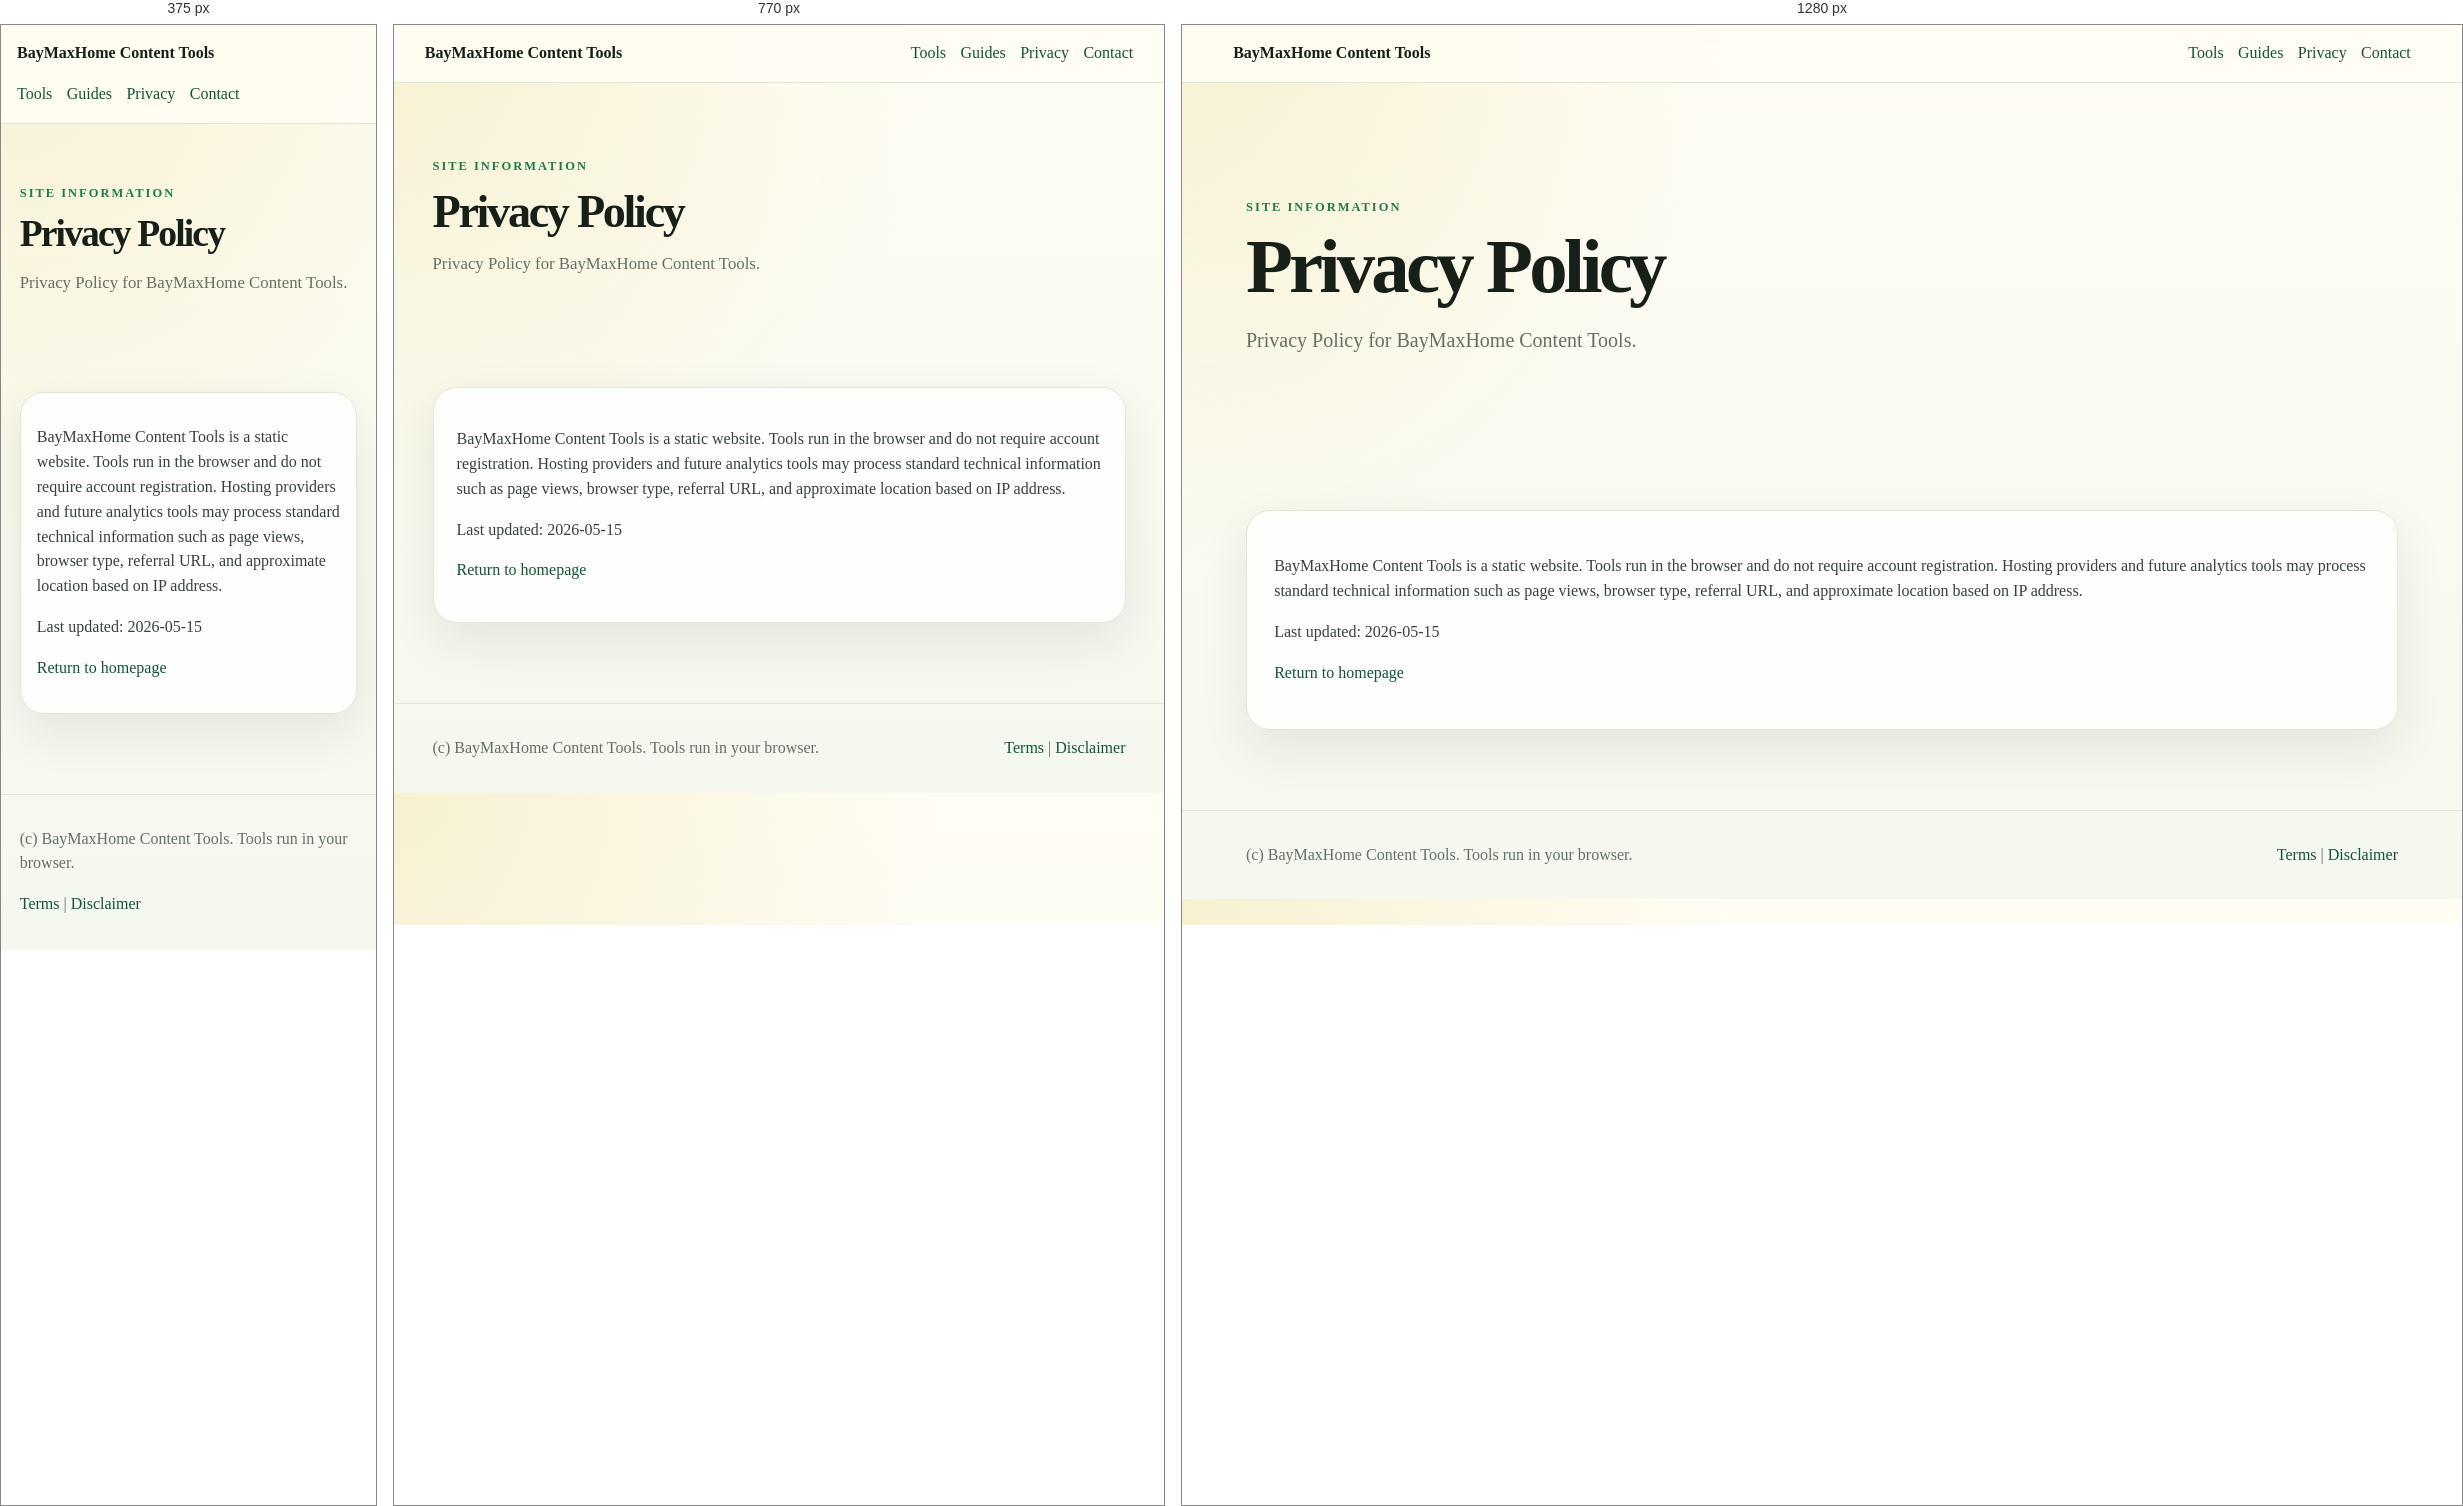
Rendered at 375 px, 770 px and 1280 px, left to right.

<!-- file: index.html -->
<!DOCTYPE html>
<html lang="en">
<head>
  <meta charset="UTF-8">
  <meta name="viewport" content="width=device-width, initial-scale=1.0">
  <title>Privacy Policy | BayMaxHome Content Tools</title>
  <meta name="description" content="Privacy Policy for BayMaxHome Content Tools.">
  <link rel="canonical" href="https://liaopengdong.github.io/content-tools/privacy-policy/">
  <link rel="stylesheet" href="../assets/styles.css">
  <script defer src="../assets/app.js"></script>
</head>
<body>
<header class="topbar">
  <a class="brand" href="../index.html">BayMaxHome Content Tools</a>
  <nav class="topnav">
    <a href="../index.html#tools">Tools</a>
    <a href="../index.html#guides">Guides</a>
    <a href="../privacy-policy/index.html">Privacy</a>
    <a href="../contact/index.html">Contact</a>
  </nav>
</header>
<main><section class="hero"><div><p class="eyebrow">Site information</p><h1>Privacy Policy</h1><p class="lead">Privacy Policy for BayMaxHome Content Tools.</p></div></section><section class="section"><article class="content-card"><p>BayMaxHome Content Tools is a static website. Tools run in the browser and do not require account registration. Hosting providers and future analytics tools may process standard technical information such as page views, browser type, referral URL, and approximate location based on IP address.</p><p>Last updated: 2026-05-15</p><p><a href="../index.html">Return to homepage</a></p></article></section></main>
<footer class="site-footer">
  <span>(c) <span data-year></span> BayMaxHome Content Tools. Tools run in your browser.</span>
  <span><a href="../terms/index.html">Terms</a> | <a href="../disclaimer/index.html">Disclaimer</a></span>
</footer>
</body>
</html>


/* @media block from styles.css */
@media(max-width:920px){.hero,.calculator-layout,.content{grid-template-columns:1fr}.grid{grid-template-columns:repeat(2,minmax(0,1fr))}}

/* @media block from styles.css */
@media(max-width:620px){.topbar{align-items:flex-start;flex-direction:column}.grid,.form-grid{grid-template-columns:1fr}h1{font-size:2.35rem}}